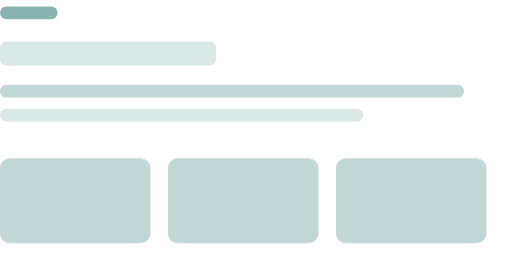
t = 0.00 s
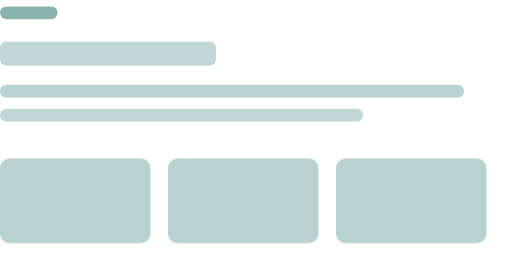
t = 0.60 s
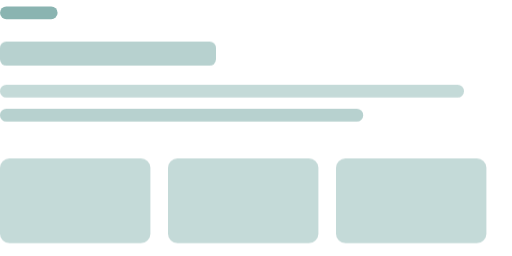
t = 0.85 s
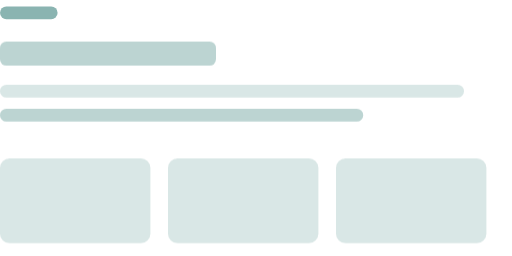
t = 1.30 s
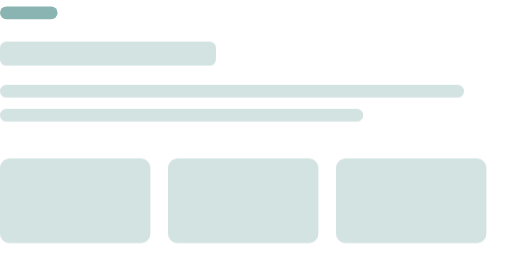
t = 1.70 s
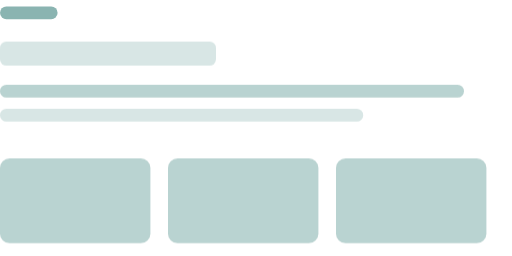
t = 2.15 s

The animated SVG that drew these frames (rendered in a browser with its animation timeline set to each time). Animation: 5 CSS @keyframes rules; one cycle of 2.60 s, repeats indefinitely.

<svg xmlns="http://www.w3.org/2000/svg" width="640" height="320" viewBox="0 0 640 320" class="srm srm-skeleton" data-motion="skeleton" data-theme="on-light" data-paused="false" data-reduced="false" style="--srm-floor:0.78" color-interpolation="sRGB" focusable="false" role="img" aria-label="内容骨架"><title>内容骨架</title><style>.srm{overflow:visible}.srm .srm-anim{transform-box:fill-box;transform-origin:center}@keyframes srm13-breathe{0%,100%{opacity:1}50%{opacity:var(--srm-floor,.55)}}@keyframes srm13-seq{0%,25%,100%{opacity:var(--srm-floor,.55)}45%,70%{opacity:1}}@keyframes srm13-pop{from{opacity:.4;transform:scale(.72)}to{opacity:1;transform:none}}@keyframes srm13-fade{from{opacity:0}to{opacity:1}}.srm[data-paused="true"] .srm-anim,[data-motion-paused="true"] .srm .srm-anim{animation-play-state:paused!important}.srm[data-reduced="true"] .srm-anim,[data-motion-reduced="true"] .srm .srm-anim{animation:none!important}.srm[data-reduced="true"] .srm-progress-value,[data-motion-reduced="true"] .srm .srm-progress-value{transition:none!important}@media (prefers-reduced-motion:reduce){.srm .srm-anim{animation:none!important}.srm .srm-progress-value{transition:none!important}}.srm-skeleton .srm-block{animation:srm13-skel 2000ms ease-in-out infinite}.srm-skeleton .srm-late{animation-delay:-600ms}@keyframes srm13-skel{0%,100%{opacity:.16}50%{opacity:.32}}</style><rect x="0" y="8" width="72" height="16" rx="8" fill="#176B64" opacity=".5"/><rect class="srm-anim srm-block" x="0" y="52" width="270" height="30" rx="8" fill="#176B64" opacity=".24"/><rect class="srm-anim srm-block srm-late" x="0" y="106" width="580" height="16" rx="8" fill="#176B64" opacity=".24"/><rect class="srm-anim srm-block" x="0" y="136" width="454" height="16" rx="8" fill="#176B64" opacity=".24"/><rect class="srm-anim srm-block srm-late" x="0" y="198" width="188" height="106" rx="12" fill="#176B64" opacity=".24"/><rect class="srm-anim srm-block srm-late" x="210" y="198" width="188" height="106" rx="12" fill="#176B64" opacity=".24"/><rect class="srm-anim srm-block srm-late" x="420" y="198" width="188" height="106" rx="12" fill="#176B64" opacity=".24"/></svg>
